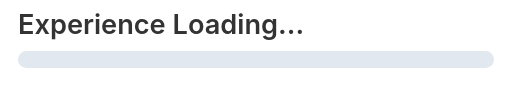
t = 0.00 s
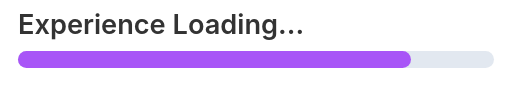
t = 1.50 s
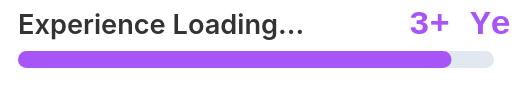
t = 2.00 s
t = 2.50 s: frame unchanged from t = 2.00 s, image omitted
t = 3.00 s: frame unchanged from t = 2.00 s, image omitted
t = 3.50 s: frame unchanged from t = 2.00 s, image omitted

The animated SVG that drew these frames (rendered in a browser with its animation timeline set to each time). Animation: 1 CSS @keyframes rule; one cycle of 3.50 s.

<svg width="300" height="60" viewBox="0 0 300 60" xmlns="http://www.w3.org/2000/svg">
  <style>
    .label {
      font-family: -apple-system, BlinkMacSystemFont, "Segoe UI", Helvetica, Arial, sans-serif;
      font-size: 16px;
      font-weight: 600;
      fill: #E2E8F0;
    }
    @media (prefers-color-scheme: light) {
      .label { fill: #333; }
    }
    .bar-bg {
      fill: #334155;
      rx: 5;
    }
    @media (prefers-color-scheme: light) {
      .bar-bg { fill: #e2e8f0; }
    }
    .bar-fill {
      fill: #A855F7;
      rx: 5;
      width: 0;
      animation: load 2s ease-out forwards;
    }
    .count {
      font-family: "Courier New", Courier, monospace;
      font-size: 20px;
      font-weight: bold;
      fill: #A855F7;
      opacity: 0;
      animation: fadeIn 0.5s 1.5s forwards;
    }
    @keyframes load {
      0% { width: 0; }
      100% { width: 85%; } /* Represents 3+ years */
    }
    @keyframes fadeIn {
      to { opacity: 1; }
    }
  </style>

  <text x="10" y="20" class="label">Experience Loading...</text>
  
  <!-- Progress Bar Background -->
  <rect x="10" y="30" width="280" height="10" class="bar-bg" />
  
  <!-- Progress Bar Fill -->
  <rect x="10" y="30" height="10" class="bar-fill" />
  
  <!-- Years Text -->
  <text x="240" y="20" class="count">3+ Years</text>
</svg>
